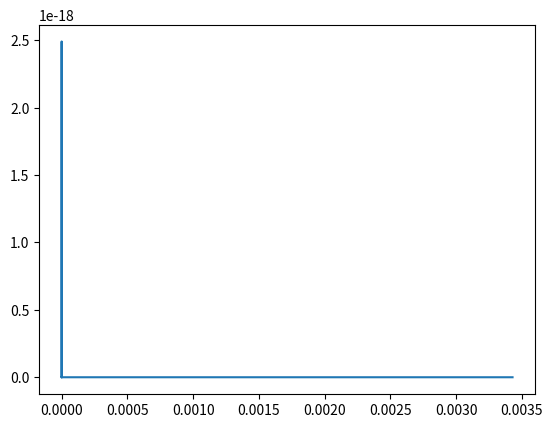

Write Python code to recreate this figure.
import numpy as np

#define lennard jones parameters for argon
kB = 1.38e-23 #J/K
eps = 125.7 * kB #J
sigma = 3.345e-10 #m

#define the timestep
dt = 1e-25

#define the size of the simulation box
box_size = 5*sigma   #m

#define the number of particles 
N = 2

#define the mass of the particles
mass = 6.6335209e-26 #kg, mass of argon atom

#initial conditions
pos = np.array([[0.5*box_size, 0.5*box_size, 0.5*box_size],
              [0.5*box_size+sigma, 0.5*box_size+sigma, 0.5*box_size+sigma]])   #initial positions, particle i located in centre of box and j located a disantce of sigma away
vel = np.zeros((N, 3))   #initial velocities

#define a function to calculate the lennard jones potential
def LJ_potential(pos):                     
    return 4*eps*((sigma/pos)**12 - (sigma/pos)**6)   

#define a function to calculate the force between two particles using the differential of the lennard jones potential
def LJ_force(pos):                      
    return 24*(eps/pos)*(-2*((sigma/pos)**12) + (sigma/pos)**6)     

#define a function to calculate the net force on each particle
def calculate_forces(pos):
    F_net = np.zeros((N, 3))           #empty array for adding calculate net force to
    for i in range(N):
        for j in range(i+1, N): 
            if i != j:
                diff_pos = pos[j] - pos[i]
                pos_ij = np.sqrt(np.sum(diff_pos**2)) #find distance between particles
                F_ij = LJ_force(pos_ij) * diff_pos/pos_ij
                F_net[i] += F_ij
                F_net[j] -= F_ij
    return F_net 

 
#define a function to perform the Verlet integration scheme
def verlet_integrate(pos, vel, dt, mass):
    acc = calculate_forces(pos) / mass
    pos_new = pos + dt*vel + 0.5 * acc*dt*dt
    acc_new = (1.0/mass) * acc
    vel_new = vel + (dt/2) * (acc+acc_new)
    return pos_new, vel_new

#perform the Verlet integration for a specified number of timesteps
num_steps = 10000
position = np.zeros(num_steps)

for i in range(num_steps):
    position[i] = (np.sqrt(np.sum((pos[0]-pos[1])**2)))
    pos, vel = verlet_integrate(pos, vel, dt, mass)

import matplotlib.pyplot as plt

fig, ax = plt.subplots()
ax.plot(position, LJ_potential(position))